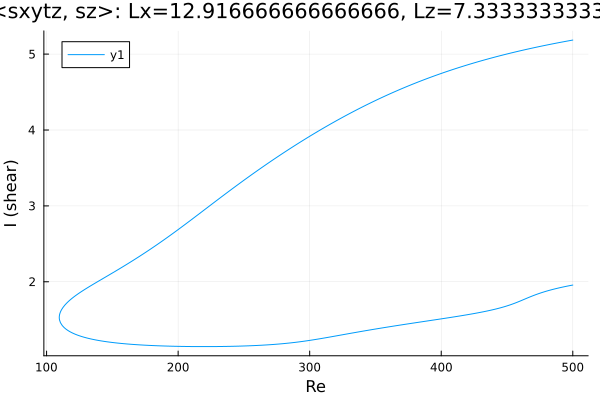

The file beside this chart, header and first rows:
Re, shear
500.0, 5.185
499.5, 5.184
498.1, 5.179
496.7, 5.175
496.6, 5.174
495.2, 5.17
493.8, 5.165
492.3, 5.161
490.9, 5.156
489.5, 5.151
488.1, 5.147
486.7, 5.142
485.3, 5.137
483.9, 5.132
482.4, 5.127
481, 5.122
479.6, 5.117
478.2, 5.112
476.8, 5.107
475.4, 5.102
474, 5.097
472.5, 5.092
471.1, 5.087
469.7, 5.081
468.3, 5.076
466.9, 5.071
465.5, 5.065
464.1, 5.06
462.6, 5.054
461.2, 5.048
459.8, 5.043
458.4, 5.037
457, 5.031
455.6, 5.025
454.2, 5.019
452.7, 5.013
451.3, 5.007
449.9, 5.001
448.5, 4.995
447.1, 4.989
445.7, 4.983
444.3, 4.977
442.8, 4.97
441.4, 4.964
440, 4.957
438.6, 4.951
437.2, 4.944
435.8, 4.937
434.4, 4.931
432.9, 4.924
431.5, 4.917
430.1, 4.91
428.7, 4.903
427.3, 4.896
425.9, 4.889
424.5, 4.882
423, 4.874
421.6, 4.867
420.2, 4.86
418.8, 4.852
... 560 more rows
